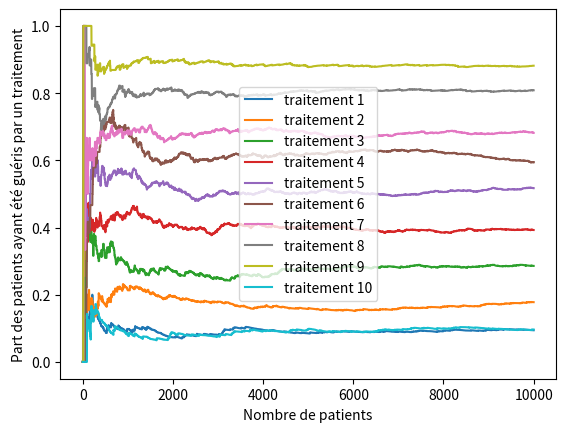

This chart was generated by the following Python code:
import numpy as np
import scipy.stats as stats
import matplotlib.pyplot as plt
import random as rd
import copy
import pylab

###VAR###

#dictionnaire des traitements (KEY son nom : VALUE poucentage d'efficacité)

traitements = {'traitement 1': 10, 'traitement 2' : 20, 'traitement 3' : 30, 'traitement 4' : 40, 'traitement 5' : 50,
        'traitement 6' : 60, 'traitement 7' : 70,'traitement 8' : 80, 'traitement 9' : 90, 'traitement 10' :10}
patients = {'traitement 1': 0, 'traitement 2' : 0, 'traitement 3' : 0, 'traitement 4' : 0, 'traitement 5' : 0,
        'traitement 6' : 0, 'traitement 7' : 0,'traitement 8' : 0, 'traitement 9' : 0, 'traitement 10' : 0}
guerris = {'traitement 1': 0, 'traitement 2' : 0, 'traitement 3' : 0, 'traitement 4' : 0, 'traitement 5' : 0,
        'traitement 6' : 0, 'traitement 7' : 0,'traitement 8' : 0, 'traitement 9' : 0, 'traitement 10' : 0}
historique = []
data = [key for key in traitements.keys()]
print(data)
nbr_tentative = 10000


###FONCTION###

def choix_uniforme(l):
    variable_aleatoire = rd.randint(0, len(l) - 1)
    rand_choice = data[variable_aleatoire]
    patients[rand_choice]+=1
    guerris[rand_choice]+=(rd.random()<(traitements[rand_choice]/100))
    historique.append((copy.deepcopy(guerris),copy.deepcopy(patients)))
    return rand_choice


def compter_nbr(l):
    dico = {}
    for traitement in data:
        dico.update({traitement: 0})
    for key in dico.keys():
        dico.update({key: l.count(key)})
    return dico




def application(nbr_tentative, fonction):
    echantillon = []
    for i in range(nbr_tentative):
        echantillon.append(fonction(data))
    return compter_nbr(echantillon)


def liste_en_proba():
    probs = [];
    for traitement in traitements.keys():
        probs.append(guerris[traitement]/patients[traitement])
    return probs;


def affichage_proba(plt):
    x = range(1,len(historique)+1)
    for traitement in traitements.keys():
        #Pourcentage de guerrison si patients>0 sinon 0 pour tout n nombre de patients traités
        y = [ historique[n][0][traitement]/historique[n][1][traitement]\
                if historique[n][1][traitement]>0\
                else 0\
                for n in range(len(historique))]
        plt.plot(x,y,label=traitement)
        plt.ylabel("Part des patients ayant été guéris par un traitement")
        plt.xlabel("Nombre de patients")
        plt.legend(loc="center")



###CALCUL###

stat = application(nbr_tentative, choix_uniforme)

probs = liste_en_proba()

###AFFICHAGE###

affichage_proba(plt)

###GRAPH###
#plt.xlim(-1, 10)

plt.show()
